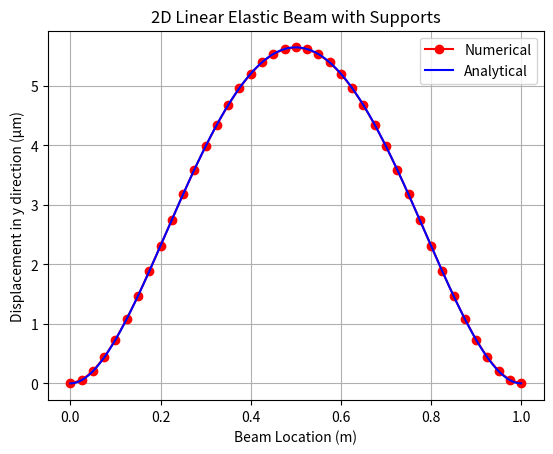
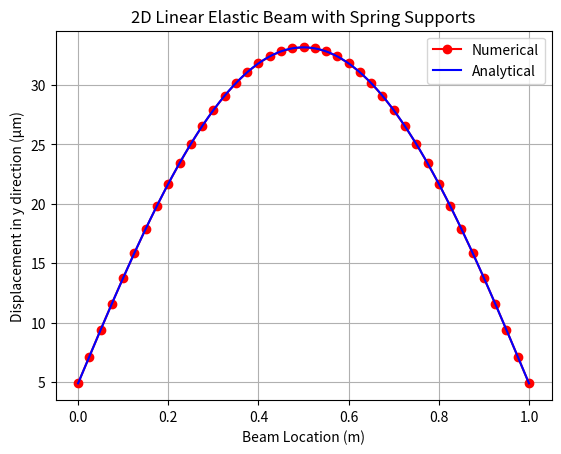

Reproduce these figures in Python, in order.
# Prepare environment and import libraries

import matplotlib.pyplot as plt
import numpy as np

# --------------------------
# Functions definition
def Mesh1D(L1, Nx):
    # Generates nodes positions and connectivity table for 1D mesh of length L1 
    # and number of elements Nx
    # Linear elements only
    # Nodes array contains nodal positions (one node per row)
    # Connectivity array contains the element nodes number (one element per each row)
    
    Nodes = np.zeros(shape=(Nx+1, 1))
    Connectivity = np.zeros(shape=(Nx, 2), dtype=int)
    
    DeltaX = L1/Nx
    for i in range(0, Nx+1):
        Nodes[i,0] = i*DeltaX
        
    for i in range(0, Nx):
        Connectivity[i,0] = i
        Connectivity[i,1] = i+1
        
    return Nodes, Connectivity



def Quadrature1D(order):
    
    if order == 1:
        WQ = [2]
        XIq = [0]
    elif order == 2:
        WQ = [1, 1]
        XIq = [-1/np.sqrt(3), 1/np.sqrt(3)]
    elif order == 3:
        WQ = [8/9, 5/9, 5/9]
        XIq = [0,np.sqrt(15)/5, -np.sqrt(15)/5]       
    elif order == 4:
        WQ = [(18+np.sqrt(30))/36,(18+np.sqrt(30))/36,(18-np.sqrt(30))/36,(18-np.sqrt(30))/36]
        XIq = [np.sqrt(3/7-(2/7*np.sqrt(6/5))),-np.sqrt(3/7-(2/7*np.sqrt(6/5))),np.sqrt(3/7+(2/7*np.sqrt(6/5))),-np.sqrt(3/7+(2/7*np.sqrt(6/5)))]

    else:
        print("Error: quadrature rule not implemented")
    
    return WQ, XIq



def Shape1D(xiq, type):
    
    if type == 1:
        
        N = [0.5*(1.0 - xiq), 0.5*(1.0 + xiq)]; 
        
        DN = [-0.5, 0.5];
        
        DDN = 0

    elif type == 2:
        
        N = [0.25*((1-xiq)**2)*(2+xiq), 0.25*((1-xiq)**2)*(1+xiq), 0.25*((1+xiq)**2)*(2-xiq), 0.25*((1+xiq)**2)*(xiq-1)];
               
        DN = [0.75*((xiq**2)-1), 0.75*(xiq**2)-0.5*xiq-0.25, 0.75*(1-xiq**2), 0.75*(xiq**2)+0.5*xiq-0.25];
        
        DDN = [1.5*xiq, 1.5*xiq-0.5, -1.5*xiq, 1.5*xiq+0.5];
               
    else:
        print("Error: type of shape function not implemented")
    
    return N, DN , DDN
    


def LinElement1D(Nodes_el, E, I, A, rho, qy, px):

    
    WQ1, XIq1 = Quadrature1D(1)
    
    N, DN , DDN = Shape1D(XIq1[0],1)
    
    # Compute shape functions derivatives in the X domain
    DXDxi = DN[0]*Nodes_el[0] + DN[1]*Nodes_el[1];  
    DNDX  = [DN[0]/DXDxi, DN[1]/DXDxi]
    
    # Compute k and m matrix
    K_el = np.zeros(shape=(6, 6))
    M_el = np.zeros(shape=(6, 6))
    F_el = np.zeros(shape=(6, 1))  
    
    K_el[0,0] = E*A * DNDX[0]*DNDX[0] * DXDxi * WQ1[0]
    K_el[0,3] = E*A * DNDX[0]*DNDX[1] * DXDxi * WQ1[0]
    K_el[3,0] = E*A * DNDX[1]*DNDX[0] * DXDxi * WQ1[0]
    K_el[3,3] = E*A * DNDX[1]*DNDX[1] * DXDxi * WQ1[0]
    
    WQ2, XIq2 = Quadrature1D(2)
        
    for q in range(0, np.size(WQ2)):
        
        N, DN ,DDN= Shape1D(XIq2[q],2)
        
        DXDxi = (Nodes_el[1] - Nodes_el[0])/2
        DDNDX = [DDN[0]/DXDxi/DXDxi, DDN[1]/DXDxi, DDN[2]/DXDxi/DXDxi, DDN[3]/DXDxi]
    
        K_el[1,1] += E*I * DDNDX[0]*DDNDX[0] * DXDxi * WQ2[q]
        K_el[1,2] += E*I * DDNDX[0]*DDNDX[1] * DXDxi * WQ2[q]       
        K_el[1,4] += E*I * DDNDX[0]*DDNDX[2] * DXDxi * WQ2[q]
        K_el[1,5] += E*I * DDNDX[0]*DDNDX[3] * DXDxi * WQ2[q]    
        K_el[2,1] += E*I * DDNDX[1]*DDNDX[0] * DXDxi * WQ2[q]
        K_el[2,2] += E*I * DDNDX[1]*DDNDX[1] * DXDxi * WQ2[q]       
        K_el[2,4] += E*I * DDNDX[1]*DDNDX[2] * DXDxi * WQ2[q]
        K_el[2,5] += E*I * DDNDX[1]*DDNDX[3] * DXDxi * WQ2[q]
        K_el[4,1] += E*I * DDNDX[2]*DDNDX[0] * DXDxi * WQ2[q]
        K_el[4,2] += E*I * DDNDX[2]*DDNDX[1] * DXDxi * WQ2[q]       
        K_el[4,4] += E*I * DDNDX[2]*DDNDX[2] * DXDxi * WQ2[q]
        K_el[4,5] += E*I * DDNDX[2]*DDNDX[3] * DXDxi * WQ2[q]    
        K_el[5,1] += E*I * DDNDX[3]*DDNDX[0] * DXDxi * WQ2[q]
        K_el[5,2] += E*I * DDNDX[3]*DDNDX[1] * DXDxi * WQ2[q]       
        K_el[5,4] += E*I * DDNDX[3]*DDNDX[2] * DXDxi * WQ2[q]
        K_el[5,5] += E*I * DDNDX[3]*DDNDX[3] * DXDxi * WQ2[q] 
    
    WQ3, XIq3 = Quadrature1D(2)
        
    for p in range(0, np.size(WQ3)):
        
        N, DN ,DDN= Shape1D(XIq3[p],1)
        
        DXDxi = DN[0]*Nodes_el[0] + DN[1]*Nodes_el[1]; 
  
        M_el[0,0] += rho*A * N[0]*N[0] * DXDxi * WQ3[p]
        M_el[0,3] += rho*A * N[0]*N[1] * DXDxi * WQ3[p]
        M_el[3,0] += rho*A * N[1]*N[0] * DXDxi * WQ3[p]
        M_el[3,3] += rho*A * N[1]*N[1] * DXDxi * WQ3[p]      

    WQ4, XIq4 = Quadrature1D(4)  

    for r in range(0, np.size(WQ4)):

        N, DN ,DDN= Shape1D(XIq4[r],2)
        DXDxi = (Nodes_el[1] - Nodes_el[0])/2  
        N[1] = N[1]*DXDxi
        N[3] = N[3]*DXDxi
        
        M_el[1,1] += rho*A * N[0]*N[0] * DXDxi * WQ4[r]
        M_el[1,2] += rho*A * N[0]*N[1] * DXDxi * WQ4[r]       
        M_el[1,4] += rho*A * N[0]*N[2] * DXDxi * WQ4[r]
        M_el[1,5] += rho*A * N[0]*N[3] * DXDxi * WQ4[r] 
        M_el[2,1] += rho*A * N[1]*N[0] * DXDxi * WQ4[r]
        M_el[2,2] += rho*A * N[1]*N[1] * DXDxi * WQ4[r]       
        M_el[2,4] += rho*A * N[1]*N[2] * DXDxi * WQ4[r]
        M_el[2,5] += rho*A * N[1]*N[3] * DXDxi * WQ4[r] 
        M_el[4,1] += rho*A * N[2]*N[0] * DXDxi * WQ4[r]
        M_el[4,2] += rho*A * N[2]*N[1] * DXDxi * WQ4[r]       
        M_el[4,4] += rho*A * N[2]*N[2] * DXDxi * WQ4[r]
        M_el[4,5] += rho*A * N[2]*N[3] * DXDxi * WQ4[r] 
        M_el[5,1] += rho*A * N[3]*N[0] * DXDxi * WQ4[r]
        M_el[5,2] += rho*A * N[3]*N[1] * DXDxi * WQ4[r]       
        M_el[5,4] += rho*A * N[3]*N[2] * DXDxi * WQ4[r]
        M_el[5,5] += rho*A * N[3]*N[3] * DXDxi * WQ4[r]    
       
    WQ5, XIq5 = Quadrature1D(1)
        
    for s in range(0, np.size(WQ5)): 
        
        N, DN ,DDN= Shape1D(XIq5[s],1)

        DXDxi = DN[0]*Nodes_el[0] + DN[1]*Nodes_el[1]; 

        F_el[0] += px * N[0] * DXDxi * WQ5[s]
        F_el[3] += px * N[1] * DXDxi * WQ5[s]
 
    WQ6, XIq6 = Quadrature1D(3)
        
    for o in range(0, np.size(WQ6)): 
        
        N, DN ,DDN= Shape1D(XIq6[o],2)

        DXDxi = (Nodes_el[1] - Nodes_el[0])/2  
        N[1] = N[1]*DXDxi
        N[3] = N[3]*DXDxi

        F_el[1] += qy * N[0] * DXDxi * WQ6[o]
        F_el[2] += qy * N[1] * DXDxi * WQ6[o] 
        F_el[4] += qy * N[2] * DXDxi * WQ6[o]
        F_el[5] += qy * N[3] * DXDxi * WQ6[o] 
        
    return  M_el, K_el, F_el
    
def FullMatrix(M_el, K_el, F_el,Nx,pl)    :
    M = np.zeros(shape=(3*Nx+3, 3*Nx+3))
    K = np.zeros(shape=(3*Nx+3, 3*Nx+3))
    F = np.zeros(shape=(3*Nx+3, 1))
    
    for p in range(1, Nx+1):
        M[3*p-3:3*p+3,3*p-3:3*p+3] = M[3*p-3:3*p+3,3*p-3:3*p+3] + M_el
        K[3*p-3:3*p+3,3*p-3:3*p+3] = K[3*p-3:3*p+3,3*p-3:3*p+3] + K_el
        F[3*p-3:3*p+3] = F[3*p-3:3*p+3] + F_el
   
    l = (3*Nx+4)/2
    ll = int(l)
    F[ll] = F[ll] + pl
        
    return M, K, F

def Constraint(M, K, F, k_spring):
    
    M_s = M
    M_s = np.delete(M_s,3*Nx+2,0)
    M_s = np.delete(M_s,3*Nx+1,0)
    M_s = np.delete(M_s,3*Nx,0)
    M_s = np.delete(M_s,3*Nx+2,1)
    M_s = np.delete(M_s,3*Nx+1,1)
    M_s = np.delete(M_s,3*Nx,1)    
    M_s = np.delete(M_s,2,0)
    M_s = np.delete(M_s,1,0)
    M_s = np.delete(M_s,0,0)
    M_s = np.delete(M_s,2,1)
    M_s = np.delete(M_s,1,1)
    M_s = np.delete(M_s,0,1)       
    K_s = K
    K_s = np.delete(K_s,3*Nx+2,0)
    K_s = np.delete(K_s,3*Nx+1,0)
    K_s = np.delete(K_s,3*Nx,0)
    K_s = np.delete(K_s,3*Nx+2,1)
    K_s = np.delete(K_s,3*Nx+1,1)
    K_s = np.delete(K_s,3*Nx,1)    
    K_s = np.delete(K_s,2,0)
    K_s = np.delete(K_s,1,0)
    K_s = np.delete(K_s,0,0)
    K_s = np.delete(K_s,2,1)
    K_s = np.delete(K_s,1,1)
    K_s = np.delete(K_s,0,1) 
    F_s = F
    F_s = np.delete(F_s,3*Nx+2,0)
    F_s = np.delete(F_s,3*Nx+1,0)
    F_s = np.delete(F_s,3*Nx,0)      
    F_s = np.delete(F_s,2,0)
    F_s = np.delete(F_s,1,0)
    F_s = np.delete(F_s,0,0)
    
    M_sp = M
    M_sp = np.delete(M_sp,3*Nx,0)
    M_sp = np.delete(M_sp,3*Nx,1)  
    M_sp = np.delete(M_sp,0,0)
    M_sp = np.delete(M_sp,0,1)     
    K_sp = K
    K_sp = np.delete(K_sp,3*Nx,0)
    K_sp = np.delete(K_sp,3*Nx,1) 
    K_sp = np.delete(K_sp,0,0)
    K_sp = np.delete(K_sp,0,1)
    K_sp[0,0] = K_sp[0,0] + k_spring
    K_sp[3*Nx-1,3*Nx-1] = K_sp[3*Nx-1,3*Nx-1] + k_spring
    F_sp = F
    F_sp = np.delete(F_sp,3*Nx,0)   
    F_sp = np.delete(F_sp,0,0)
    
    u_s = np.linalg.solve(K_s, F_s)
    u_sp = np.linalg.solve(K_sp, F_sp)
    return M_s, K_s, F_s, M_sp, K_sp, F_sp, u_s, u_sp

def Displacements(u_s, u_sp):
    u_xs = u_s
    u_ys = u_s
    
    for j in range(1,Nx):
        u_xs = np.delete(u_xs,3*(Nx-j)-1,0)
        u_xs = np.delete(u_xs,3*(Nx-j)-2,0)
        u_ys = np.delete(u_ys,3*(Nx-j)-1,0)
        u_ys = np.delete(u_ys,3*(Nx-1-j),0)
    
    U_xs = np.zeros(shape=(Nx+1, 1))
    U_ys = np.zeros(shape=(Nx+1, 1))
    U_xs[1:Nx] = U_xs[1:Nx] + u_xs
    U_ys[1:Nx] = U_ys[1:Nx] + u_ys
    
    
    u_xsp = u_sp
    u_xsp = np.delete(u_xsp,3*Nx,0)
    u_xsp = np.delete(u_xsp,3*Nx-1,0)
    u_xsp =np.delete(u_xsp,1,0)
    u_xsp =np.delete(u_xsp,0,0)
    u_ysp = u_sp
    u_ysp = np.delete(u_ysp,3*Nx,0)
    u_ysp = np.delete(u_ysp,3*Nx-1,0)
    u_ysp =np.delete(u_ysp,1,0)
    u_ysp =np.delete(u_ysp,0,0)
    
    
    for r in range(1,Nx):
        u_xsp = np.delete(u_xsp,3*(Nx-r)-1,0)
        u_xsp = np.delete(u_xsp,3*(Nx-r)-2,0)
        u_ysp = np.delete(u_ysp,3*(Nx-r)-1,0)
        u_ysp = np.delete(u_ysp,3*(Nx-r)-3,0)
    
    U_xsp = np.zeros(shape=(Nx+1, 1))
    U_xsp[1:Nx] = U_xsp[1:Nx] + u_xsp
    U_ysp = np.zeros(shape=(Nx+1, 1))
    U_ysp[0] = u_sp[0]
    U_ysp[Nx] = u_sp[3*Nx-1]
    U_ysp[1:Nx] = U_ysp[1:Nx] + u_ysp


    return U_xs, U_ys, U_xsp, U_ysp

def natfreq_mode_shapes(M_s, K_s, M_sp, K_sp):
    SM = np.linalg.solve(M_s, K_s)
    SpM = np.linalg.solve(M_sp, K_sp)
    sw, sv = np.linalg.eig(SM)
    spw, spv = np.linalg.eig(SpM)
    
    wr_s = np.sqrt(sw)
    wr_sp = np.sqrt(spw)
    ms_s = sv
    ms_sp = spv
    return wr_s, wr_sp, ms_s, ms_sp

def massnormalize(ms_s, M_s, ms_sp, M_sp, size1, size2):

    ms = np.zeros(shape=(size1,1))
    msp = np.zeros(shape=(size2,1))
    Ms_s = np.zeros(shape=(size1,size1))
    Ms_sp = np.zeros(shape=(size2,size2))
    ms_sT= np.transpose(ms_s)
    ms_spT= np.transpose(ms_sp)
    for j in range(0,size1):
        ms[j] = np.dot(np.dot(ms_sT[:,j],M_s),ms_s[:,j])
        Ms_s[:,j] = 1/np.sqrt(abs(ms[j]))*ms_s[:,j]
    for j in range(0,size2):
        msp[j] = np.dot(np.dot(ms_spT[:,j],M_sp),ms_sp[:,j])
        Ms_sp[:,j] = 1/np.sqrt(abs(msp[j]))*ms_sp[:,j]   
        
    return Ms_s, Ms_sp
        
def modalForces(Ms_s, Ms_sp, F_s, F_sp):
    Ms_sT = np.transpose(Ms_s)
    Ms_spT = np.transpose(Ms_sp)
    MF_s = np.dot(Ms_sT,F_s)
    MF_sp = np.dot(Ms_spT,F_sp)
    
    return MF_s, MF_sp


# --------------------------
# MAIN

#
# Input ------------------------------------------------------
#
    
L1 = 1.0    # Lengh of beam
Nx = 40 # Number of elements (MUST BE EVEN)

# Material Properties
E = 200*10**9   
A = 0.0032258    
I = 0.0000022560
rho = 7800
px = 0
pl = 0
qy = 99.7903*9.81
ks = 100000000



    
#
# Meshing ----------------------------------------------------
#
    
Nodes, Connectivity = Mesh1D(L1, Nx)

#
# Element calculations and assembly --------------------------
#



for e in range(0, Nx):
    Nodes_el = [ Nodes[Connectivity[e,0]], Nodes[Connectivity[e,1]] ]
    M_el, K_el, F_el = LinElement1D(Nodes_el, E, I, A, rho, qy, px)


M, K, F = FullMatrix(M_el, K_el, F_el,Nx,pl) 

M_s, K_s, F_s, M_sp, K_sp, F_sp, u_s, u_sp = Constraint(M, K, F, ks)

#
# Displacements
#

U_xs, U_ys, U_xsp, U_ysp = Displacements(u_s, u_sp)


#
# Natural Frequencies and Mode Shapes
#

wr_s, wr_sp, ms_s, ms_sp = natfreq_mode_shapes(M_s, K_s, M_sp, K_sp)

#
# Modal Stiffness Matrix
#


MK_s = np.diag(wr_s)
MK_sp = np.diag(wr_sp)

wr_s.sort()
wr_sp.sort()

size1 = len(wr_s)
size2 = len(wr_sp)

Ms_s, Ms_sp = massnormalize(ms_s, M_s, ms_sp, M_sp, size1, size2)

#
# Modal Forces-----------------------
#

MF_s, MF_sp = modalForces(Ms_s, Ms_sp, F_s, F_sp)


#
# Plotting --------------------------
# 

X = np.arange(Nx+1)
X = X*L1/Nx
x = np.linspace(0,L1,1001)
# Analytical Solution ----------------------

def func(x):
    
    ua = ((qy*x**2)/(24*E*I))*((L1-x)**2)
    
    return ua

ua = func(x)

ub = ((1/(E*I))*((-1*((qy*x**4)/(24))) + ((1/12)*qy*L1*x**3)))  - ((1/24/E/I)*qy*L1**3*x)  - ((1/(2*ks))*(qy*L1))



fig1, ax1 = plt.subplots()
ax1.plot(X, U_ys*10**6, marker = 'o', color = 'r', label = 'Numerical')
ax1.plot(x, ua*10**6, color = 'b', label = 'Analytical')
plt.grid(True)

ax1.set(xlabel='Beam Location (m)', ylabel='Displacement in y direction (μm)', title='2D Linear Elastic Beam with Supports')
plt.legend()
plt.savefig('2DElastic_Supports.png', dpi = 600 , transparent = True )



fig2, ax2 = plt.subplots()
ax2.plot(X, U_ysp*10**6, marker = 'o', color = 'r', label = 'Numerical')
ax2.plot(x, -ub*10**6, color = 'b', label = 'Analytical')
plt.grid(True)
ax2.set(xlabel='Beam Location (m)', ylabel='Displacement in y direction (μm)', title='2D Linear Elastic Beam with Spring Supports')
plt.legend()

plt.savefig('2DElastic_Springs.png', dpi = 600 , transparent = True )

print(func(0.5))